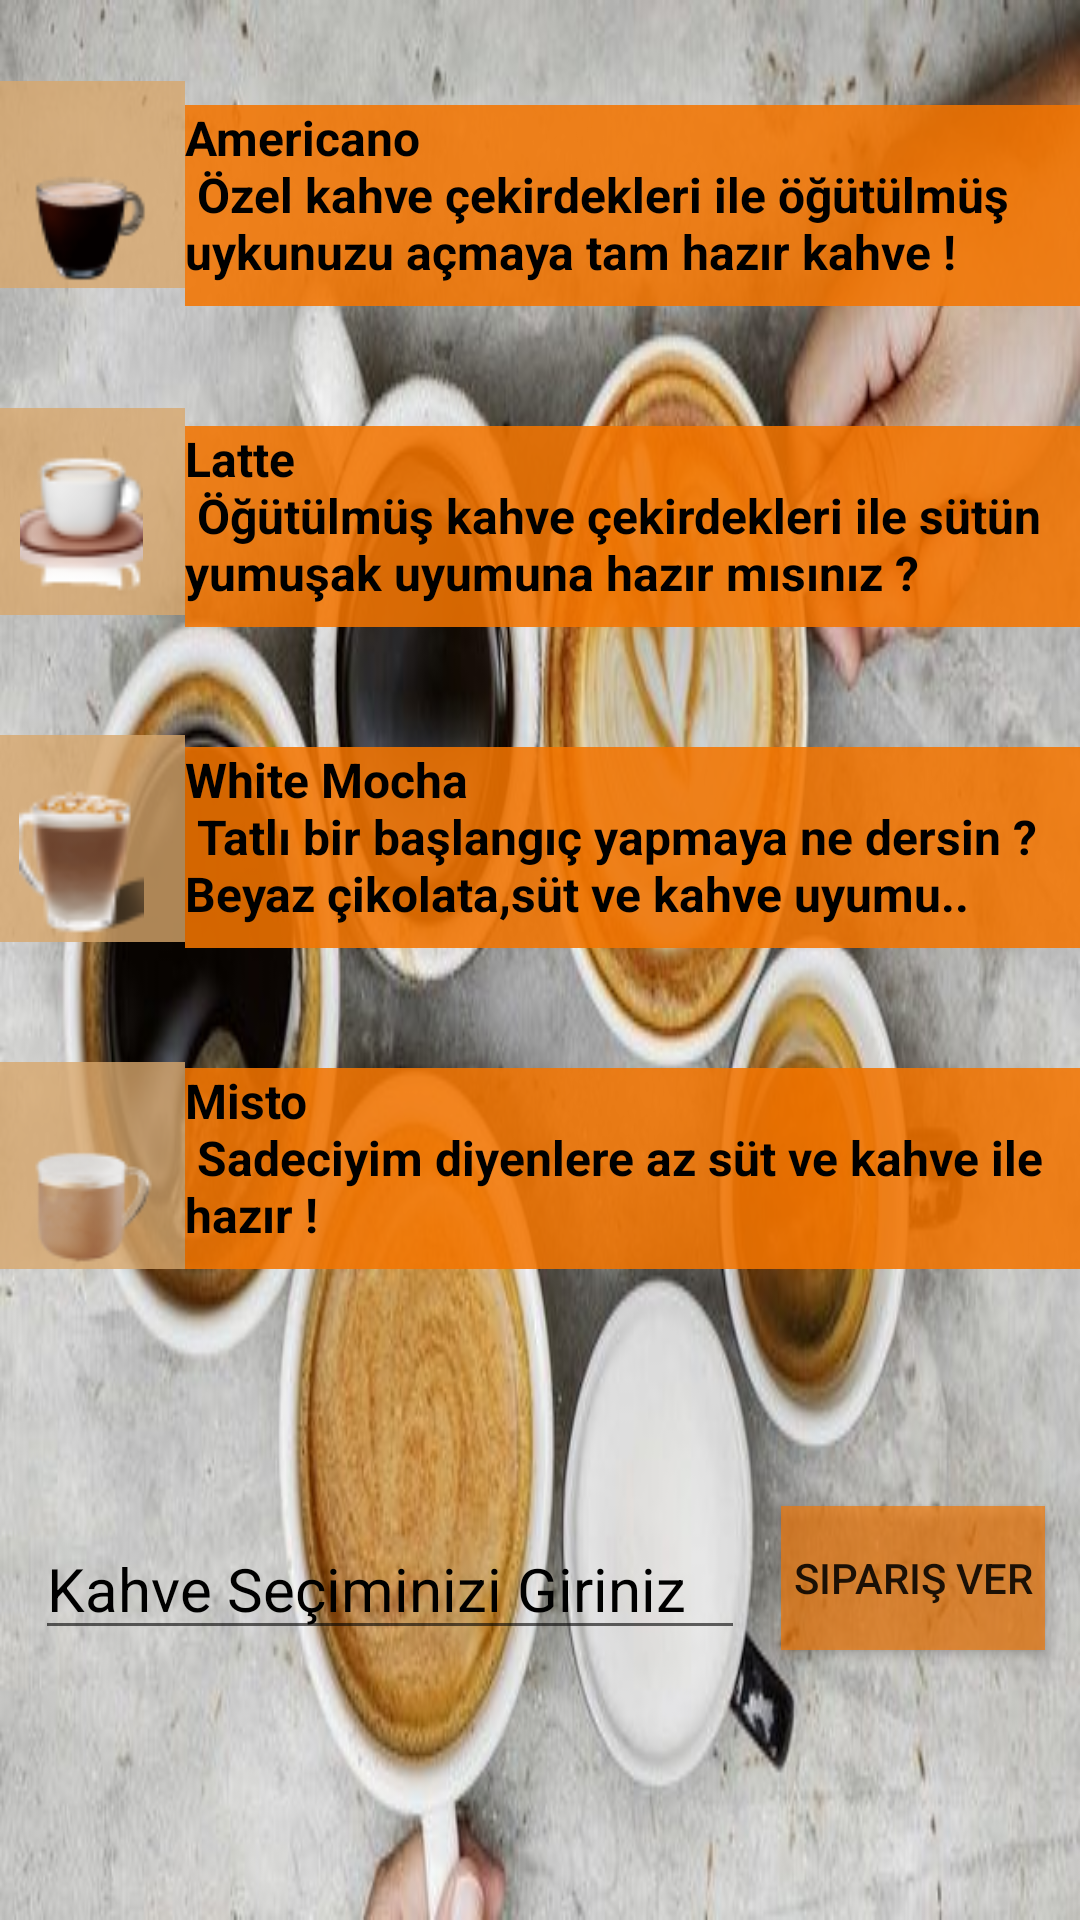

The Android layout XML behind this screen, and the referenced resources:
<!-- AndroidManifest.xml: application theme Theme.ViewBinding -->
<!-- res/layout/activity_secim.xml -->
<?xml version="1.0" encoding="utf-8"?>
<androidx.constraintlayout.widget.ConstraintLayout xmlns:android="http://schemas.android.com/apk/res/android"
    xmlns:app="http://schemas.android.com/apk/res-auto"
    xmlns:tools="http://schemas.android.com/tools"
    android:layout_width="match_parent"
    android:layout_height="match_parent"
    android:background="@drawable/cesit"
    tools:context=".SecimActivity">

    <TextView
        android:id="@+id/textView3"
        android:layout_width="306dp"
        android:layout_height="67dp"
        android:layout_marginBottom="40dp"
        android:background="@drawable/button_back"
        android:text="@string/americano"
        android:textColor="@color/black"
        android:textSize="16sp"
        android:textStyle="bold"
        app:layout_constraintBottom_toTopOf="@+id/textView6"
        app:layout_constraintEnd_toEndOf="parent"
        app:layout_constraintHorizontal_bias="0.5"
        app:layout_constraintStart_toEndOf="@+id/imageView2" />

    <ImageView
        android:id="@+id/imageView2"
        android:layout_width="69dp"
        android:layout_height="69dp"
        android:layout_marginBottom="40dp"
        android:background="@drawable/image_back"
        android:src="@drawable/americano"
        app:layout_constraintBottom_toTopOf="@+id/imageView3"
        app:layout_constraintEnd_toStartOf="@+id/textView3"
        app:layout_constraintHorizontal_bias="0.5"
        app:layout_constraintStart_toStartOf="parent" />

    <TextView
        android:id="@+id/textView6"
        android:layout_width="306dp"
        android:layout_height="67dp"
        android:layout_marginBottom="40dp"
        android:background="@drawable/button_back"
        android:text="@string/latte"
        android:textColor="@color/black"
        android:textSize="16sp"
        android:textStyle="bold"
        app:layout_constraintBottom_toTopOf="@+id/textView7"
        app:layout_constraintEnd_toEndOf="parent"
        app:layout_constraintHorizontal_bias="0.5"
        app:layout_constraintStart_toEndOf="@+id/imageView3" />

    <TextView
        android:id="@+id/textView7"
        android:layout_width="306dp"
        android:layout_height="67dp"
        android:layout_marginBottom="40dp"
        android:background="@drawable/button_back"
        android:text="@string/Mocha"
        android:textColor="@color/black"
        android:textSize="16sp"
        android:textStyle="bold"
        app:layout_constraintBottom_toTopOf="@+id/textView8"
        app:layout_constraintEnd_toEndOf="parent"
        app:layout_constraintHorizontal_bias="0.5"
        app:layout_constraintStart_toEndOf="@+id/imageView4" />

    <TextView
        android:id="@+id/textView8"
        android:layout_width="306dp"
        android:layout_height="67dp"
        android:layout_marginBottom="83dp"
        android:background="@drawable/button_back"
        android:text="@string/misto"
        android:textColor="@color/black"
        android:textSize="16sp"
        android:textStyle="bold"
        app:layout_constraintBottom_toTopOf="@+id/KahveSec"
        app:layout_constraintEnd_toEndOf="parent"
        app:layout_constraintHorizontal_bias="0.5"
        app:layout_constraintStart_toEndOf="@+id/imageView5" />

    <ImageView
        android:id="@+id/imageView3"
        android:layout_width="69dp"
        android:layout_height="69dp"
        android:layout_marginBottom="40dp"
        android:background="@drawable/image_back"
        android:src="@drawable/cappucino"
        app:layout_constraintBottom_toTopOf="@+id/imageView4"
        app:layout_constraintEnd_toStartOf="@+id/textView6"
        app:layout_constraintHorizontal_bias="0.5"
        app:layout_constraintStart_toStartOf="parent" />

    <ImageView
        android:id="@+id/imageView4"
        android:layout_width="69dp"
        android:layout_height="69dp"
        android:layout_marginBottom="40dp"
        android:background="@drawable/image_back"
        android:src="@drawable/macchiato"
        app:layout_constraintBottom_toTopOf="@+id/imageView5"
        app:layout_constraintEnd_toStartOf="@+id/textView7"
        app:layout_constraintHorizontal_bias="0.5"
        app:layout_constraintStart_toStartOf="parent" />

    <ImageView
        android:id="@+id/imageView5"
        android:layout_width="69dp"
        android:layout_height="69dp"
        android:layout_marginBottom="83dp"
        android:background="@drawable/image_back"
        android:src="@drawable/latte"
        app:layout_constraintBottom_toTopOf="@+id/KahveSec"
        app:layout_constraintEnd_toStartOf="@+id/textView8"
        app:layout_constraintHorizontal_bias="0.5"
        app:layout_constraintStart_toStartOf="parent" />

    <EditText
        android:id="@+id/KahveSec"
        android:layout_width="wrap_content"
        android:layout_height="wrap_content"
        android:layout_marginBottom="90dp"
        android:ems="10"
        android:hint="@string/kahve_se_iminizi_giriniz"
        android:inputType="textPersonName"
        android:textColor="#000000"
        android:textColorHint="#000000"
        android:textSize="20sp"
        app:layout_constraintBottom_toBottomOf="parent"
        app:layout_constraintEnd_toStartOf="@+id/Siparis"
        app:layout_constraintHorizontal_bias="0.5"
        app:layout_constraintStart_toStartOf="parent" />

    <Button
        android:id="@+id/Siparis"
        android:layout_width="wrap_content"
        android:layout_height="wrap_content"
        android:layout_marginBottom="90dp"
        android:background="@drawable/button_back"
        android:backgroundTint="#C4F47500"
        android:text="@string/sipari_ver"
        app:layout_constraintBottom_toBottomOf="parent"
        app:layout_constraintEnd_toEndOf="parent"
        app:layout_constraintHorizontal_bias="0.5"
        app:layout_constraintStart_toEndOf="@+id/KahveSec" />
</androidx.constraintlayout.widget.ConstraintLayout>
<!-- resources referenced by this layout -->
<resources>
  <color name="black">#FF000000</color>
  <!-- drawable americano: png bitmap (drawable, 2581 bytes) -->
  <!-- drawable button_back (drawable) -->
  <?xml version="1.0" encoding="utf-8"?>
  <shape xmlns:android="http://schemas.android.com/apk/res/android"
      android:shape="rectangle">
      <solid android:color="#DDF47500"/>
  </shape>
  <!-- drawable cappucino: png bitmap (drawable, 2748 bytes) -->
  <!-- drawable cesit: jpeg bitmap (drawable, 57414 bytes) -->
  <!-- drawable image_back (drawable) -->
  <?xml version="1.0" encoding="utf-8"?>
  <shape xmlns:android="http://schemas.android.com/apk/res/android"
      android:shape="rectangle">
      <solid android:color="#CBD9A86C"/>
  </shape>
  <!-- drawable latte: png bitmap (drawable, 3368 bytes) -->
  <!-- drawable macchiato: png bitmap (drawable, 3000 bytes) -->
  <string name="Mocha">White Mocha \n Tatlı bir başlangıç yapmaya ne dersin ? Beyaz çikolata,süt ve kahve uyumu..</string>
  <string name="americano">Americano\n Özel kahve çekirdekleri ile öğütülmüş uykunuzu açmaya tam hazır kahve !</string>
  <string name="kahve_se_iminizi_giriniz">Kahve Seçiminizi Giriniz</string>
  <string name="latte">Latte \n Öğütülmüş kahve çekirdekleri ile sütün yumuşak uyumuna hazır mısınız ?</string>
  <string name="misto">Misto \n Sadeciyim diyenlere az süt ve kahve ile hazır !</string>
  <string name="sipari_ver">Sipariş Ver</string>
  <style name="Theme.ViewBinding" parent="Theme.MaterialComponents.DayNight.DarkActionBar">
          
          <item name="colorPrimary">@color/purple_500</item>
          <item name="colorPrimaryVariant">@color/purple_700</item>
          <item name="colorOnPrimary">@color/white</item>
          
          <item name="colorSecondary">@color/teal_200</item>
          <item name="colorSecondaryVariant">@color/teal_700</item>
          <item name="colorOnSecondary">@color/black</item>
          
          <item name="android:statusBarColor" tools:targetApi="l">@color/black</item>
          
          <item name="windowActionBar">false</item>
          <item name="windowNoTitle">true</item>
      </style>
  <color name="purple_500">#C4F47500</color>
  <color name="purple_700">#C4F47500</color>
  <color name="white">#FFFFFFFF</color>
  <color name="teal_200">#FF03DAC5</color>
  <color name="teal_700">#FF018786</color>
</resources>
